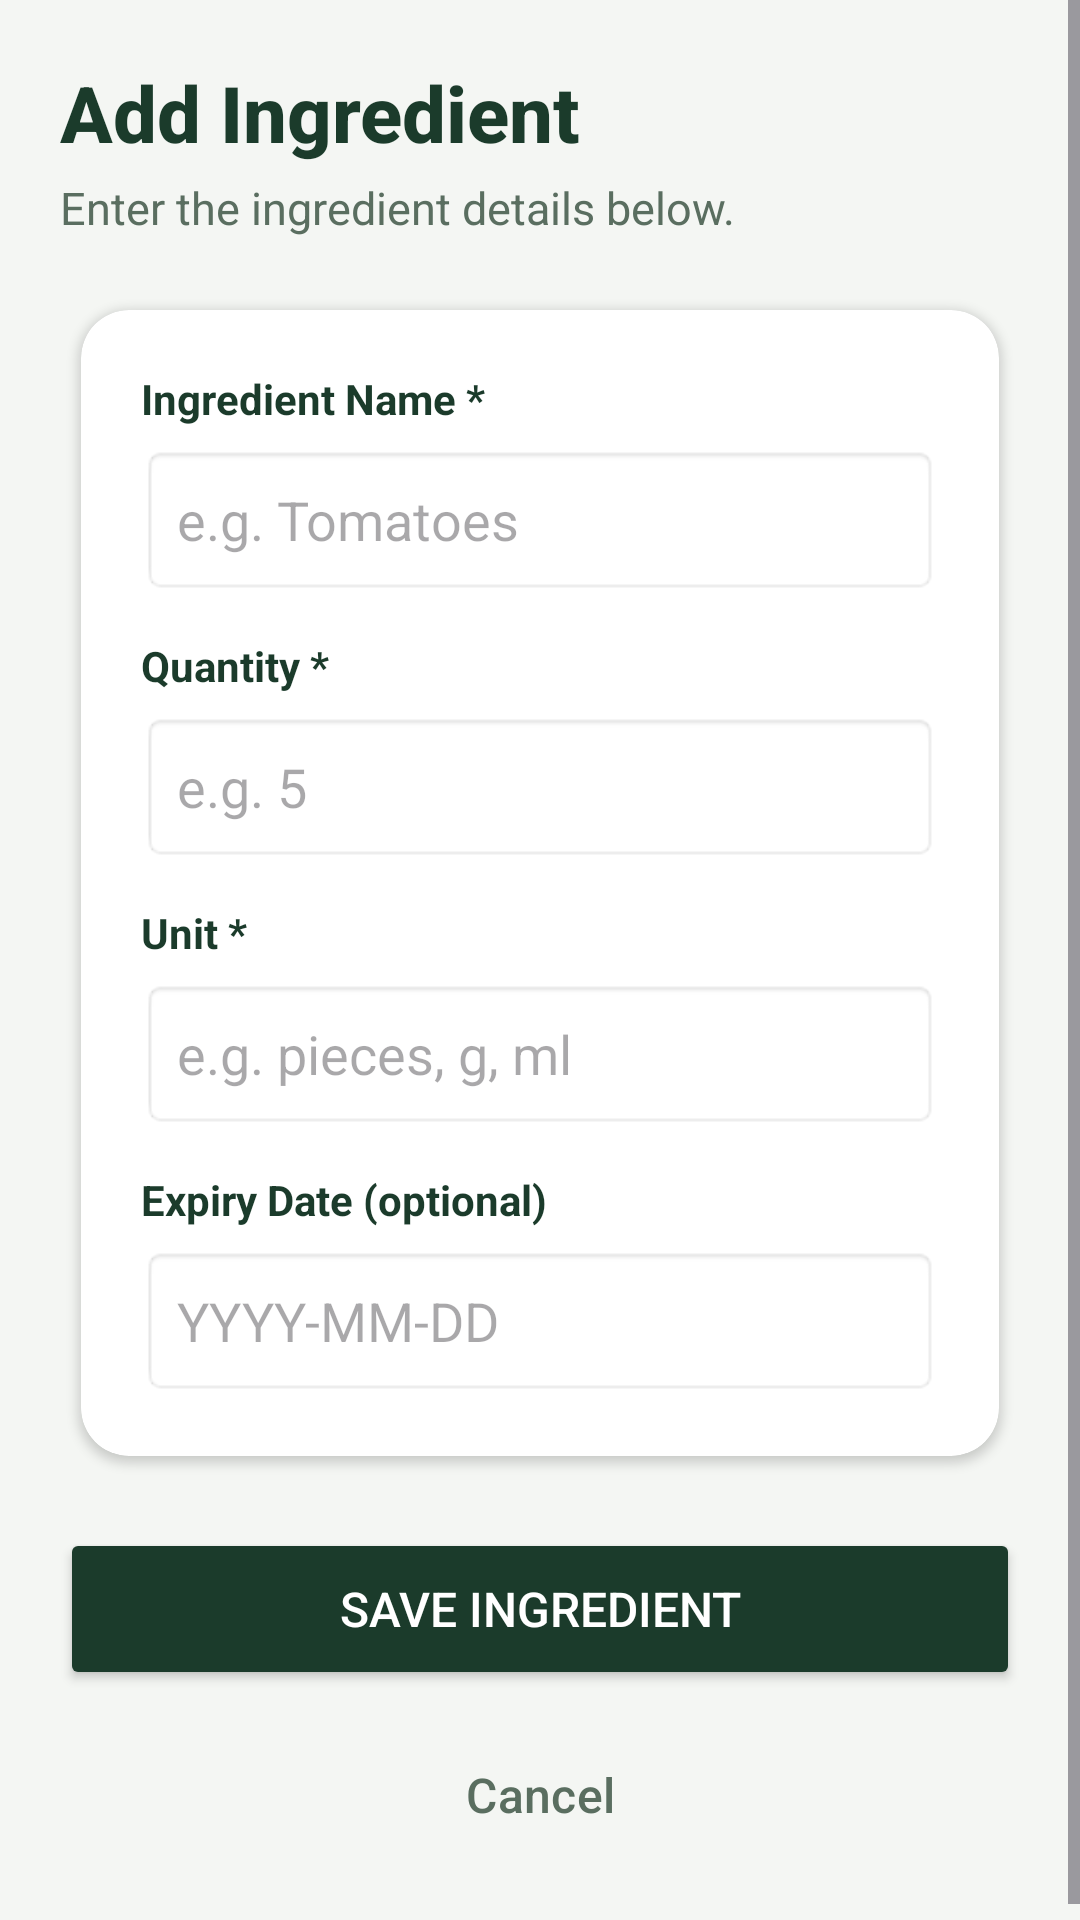

Reconstruct the res/layout file that produces this screen, plus the resources it refers to.
<!-- AndroidManifest.xml: application theme Theme.SmartPantryManager -->
<!-- res/layout/activity_add_edit_ingredient.xml -->
<?xml version="1.0" encoding="utf-8"?>
<ScrollView xmlns:android="http://schemas.android.com/apk/res/android"
    xmlns:app="http://schemas.android.com/apk/res-auto"
    android:layout_width="match_parent"
    android:layout_height="match_parent"
    android:background="#F4F6F3"
    android:fillViewport="true">

    <LinearLayout
        android:layout_width="match_parent"
        android:layout_height="wrap_content"
        android:orientation="vertical"
        android:padding="20dp">

        <TextView
            android:id="@+id/tvFormTitle"
            android:layout_width="match_parent"
            android:layout_height="wrap_content"
            android:text="Add Ingredient"
            android:textColor="#1B3B2B"
            android:textSize="26sp"
            android:fontFamily="sans-serif-medium"
            android:textStyle="bold" />

        <TextView
            android:layout_width="match_parent"
            android:layout_height="wrap_content"
            android:layout_marginTop="4dp"
            android:text="Enter the ingredient details below."
            android:textColor="#5A6E60"
            android:textSize="15sp"
            android:layout_marginBottom="16dp" />

        <androidx.cardview.widget.CardView
            android:layout_width="match_parent"
            android:layout_height="wrap_content"
            app:cardCornerRadius="16dp"
            app:cardElevation="2dp"
            app:cardBackgroundColor="#FFFFFF"
            app:cardUseCompatPadding="true">

            <LinearLayout
                android:layout_width="match_parent"
                android:layout_height="wrap_content"
                android:orientation="vertical"
                android:padding="20dp">

                <TextView
                    android:layout_width="match_parent"
                    android:layout_height="wrap_content"
                    android:text="Ingredient Name *"
                    android:textColor="#1B3B2B"
                    android:textStyle="bold" />

                <EditText
                    android:id="@+id/etIngredientName"
                    android:layout_width="match_parent"
                    android:layout_height="50dp"
                    android:layout_marginTop="6dp"
                    android:layout_marginBottom="14dp"
                    android:background="@android:drawable/editbox_background_normal"
                    android:hint="e.g. Tomatoes"
                    android:inputType="textCapSentences"
                    android:paddingHorizontal="12sp"
                    android:singleLine="true" />

                <TextView
                    android:layout_width="match_parent"
                    android:layout_height="wrap_content"
                    android:text="Quantity *"
                    android:textColor="#1B3B2B"
                    android:textStyle="bold" />

                <EditText
                    android:id="@+id/etQuantity"
                    android:layout_width="match_parent"
                    android:layout_height="50dp"
                    android:layout_marginTop="6dp"
                    android:layout_marginBottom="14dp"
                    android:background="@android:drawable/editbox_background_normal"
                    android:contentDescription="Ingredient quantity"
                    android:hint="e.g. 5"
                    android:inputType="numberDecimal"
                    android:paddingHorizontal="12sp"
                    android:singleLine="true" />

                <TextView
                    android:layout_width="match_parent"
                    android:layout_height="wrap_content"
                    android:text="Unit *"
                    android:textColor="#1B3B2B"
                    android:textStyle="bold" />

                <EditText
                    android:id="@+id/etUnit"
                    android:layout_width="match_parent"
                    android:layout_height="50dp"
                    android:layout_marginTop="6dp"
                    android:layout_marginBottom="14dp"
                    android:background="@android:drawable/editbox_background_normal"
                    android:hint="e.g. pieces, g, ml"
                    android:inputType="textCapSentences"
                    android:paddingHorizontal="12sp"
                    android:singleLine="true" />

                <TextView
                    android:layout_width="match_parent"
                    android:layout_height="wrap_content"
                    android:text="Expiry Date (optional)"
                    android:textColor="#1B3B2B"
                    android:textStyle="bold" />

                <EditText
                    android:id="@+id/etExpiryDate"
                    android:layout_width="match_parent"
                    android:layout_height="50dp"
                    android:layout_marginTop="6dp"
                    android:background="@android:drawable/editbox_background_normal"
                    android:hint="YYYY-MM-DD"
                    android:inputType="text"
                    android:paddingHorizontal="12sp"
                    android:singleLine="true" />

            </LinearLayout>
        </androidx.cardview.widget.CardView>

        
        <Button
            android:id="@+id/btnSaveIngredient"
            android:layout_width="match_parent"
            android:layout_height="54dp"
            android:layout_marginTop="16dp"
            android:text="Save Ingredient"
            android:backgroundTint="#1B3B2B"
            android:textColor="#FFFFFF"
            android:textSize="16sp"
            app:cornerRadius="12dp" />

        <Button
            android:id="@+id/btnCancelIngredient"
            style="?attr/materialButtonOutlinedStyle"
            android:layout_width="match_parent"
            android:layout_height="54dp"
            android:layout_marginTop="8dp"
            android:text="Cancel"
            android:textColor="#5A6E60"
            android:textSize="16sp"
            app:strokeColor="#C5D1C8"
            app:cornerRadius="12dp" />

    </LinearLayout>
</ScrollView>
<!-- resources referenced by this layout -->
<resources>
  <style name="Theme.SmartPantryManager" parent="Base.Theme.SmartPantryManager" />
  <style name="Base.Theme.SmartPantryManager" parent="Theme.Material3.DayNight.NoActionBar">
          <item name="colorPrimary">#1976D2</item>
          <item name="colorOnPrimary">#FFFFFF</item>
          <item name="materialButtonStyle">@style/AppButton</item>
      </style>
  <style name="AppButton" parent="Widget.Material3.Button">
          <item name="cornerRadius">24dp</item>
          <item name="android:textSize">16sp</item>
          <item name="android:paddingTop">12dp</item>
          <item name="android:paddingBottom">12dp</item>
      </style>
</resources>
